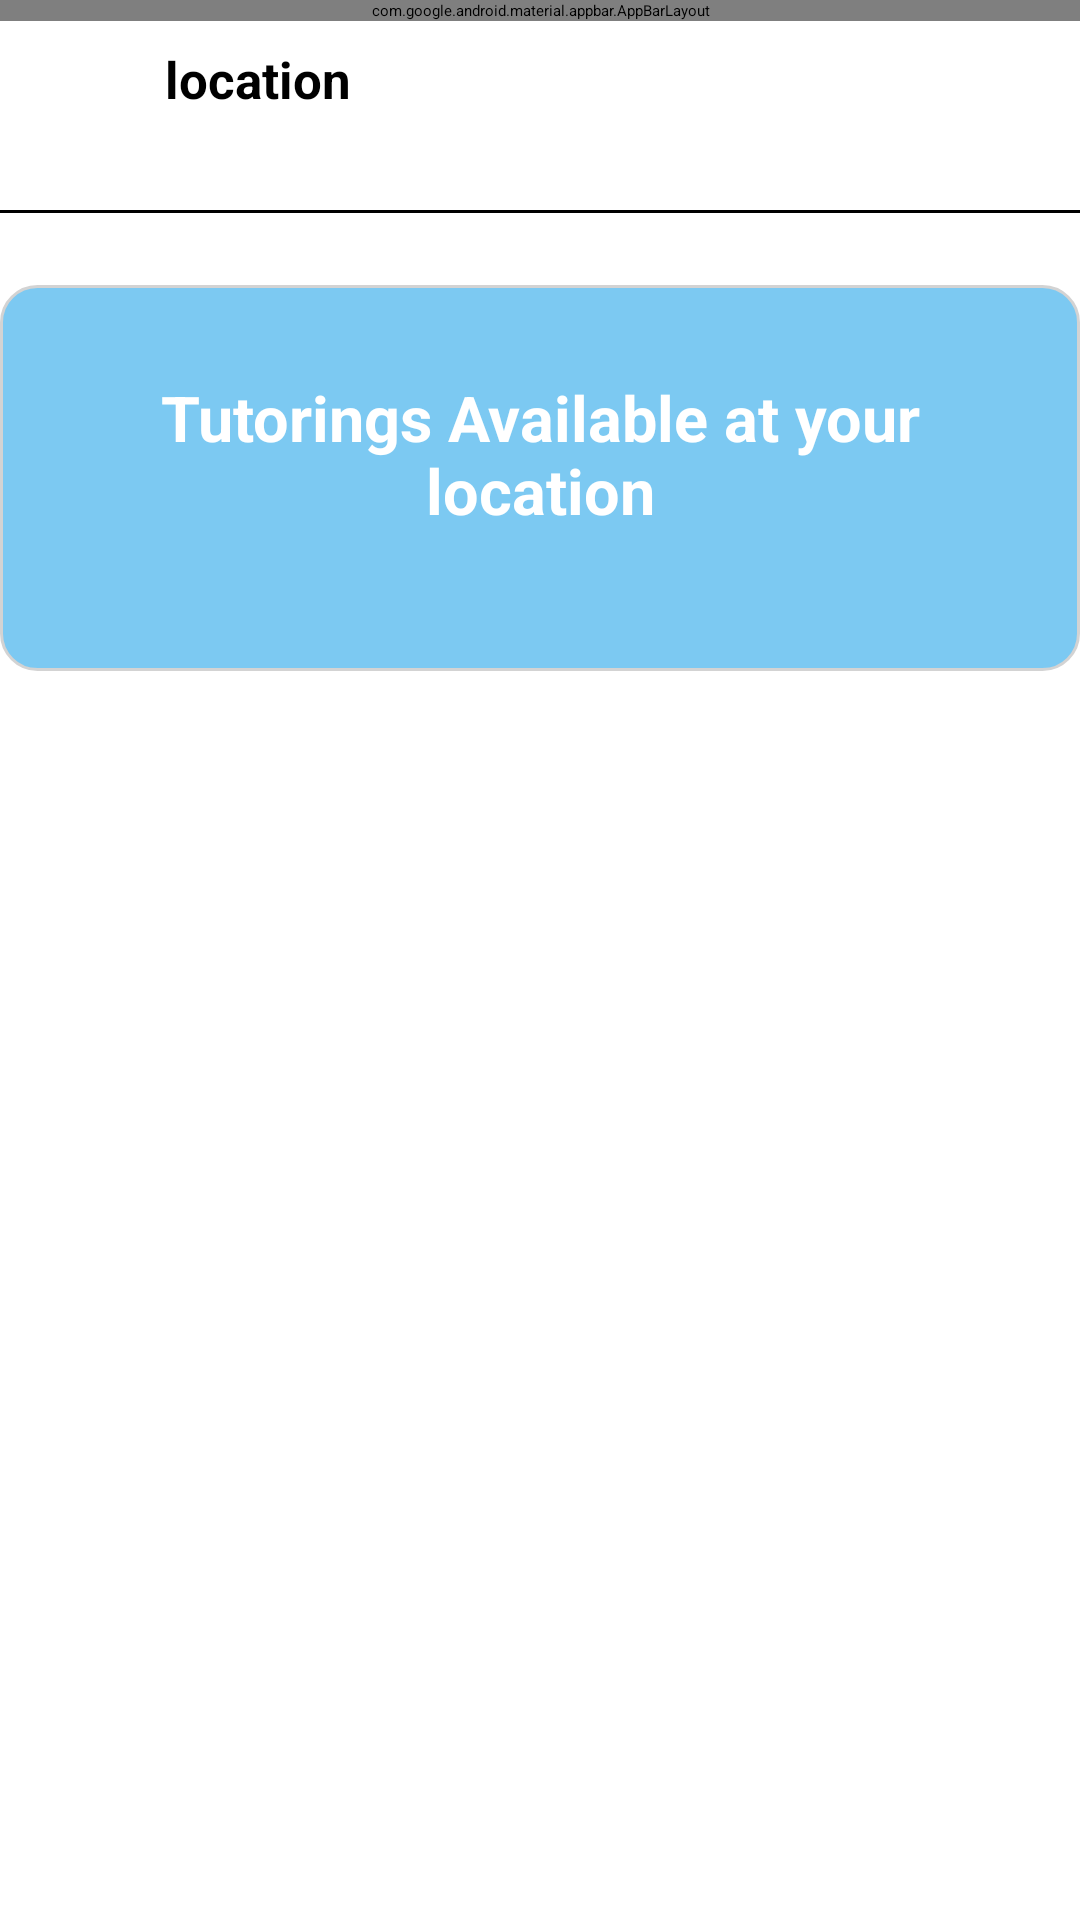

Android layout source for this screen:
<!-- AndroidManifest.xml: application theme Theme.UdaanApplication -->
<!-- res/layout/activity_home2.xml -->
<?xml version="1.0" encoding="utf-8"?>
<androidx.constraintlayout.widget.ConstraintLayout xmlns:android="http://schemas.android.com/apk/res/android"
    xmlns:app="http://schemas.android.com/apk/res-auto"
    xmlns:tools="http://schemas.android.com/tools"
    android:layout_width="match_parent"
    android:background="@color/white"
    android:layout_gravity="center"
    android:layout_height="match_parent"
    tools:context=".Home2">
    <include
        android:id="@+id/include"
        layout="@layout/tool_bar_layout" />
    <ScrollView
        android:layout_width="match_parent"
        android:id="@+id/scrollView"
        android:layout_marginTop="75dp"
        android:layout_height="match_parent">


            <RelativeLayout
                android:layout_width="match_parent"
                android:layout_gravity="center_horizontal"
                android:id="@+id/rellayout"
                android:layout_marginTop="20dp"
                android:background="@drawable/rounded_background"
                android:layout_below="@+id/fieldsContainer"
                android:layout_height="wrap_content">


                <TextView
                    android:id="@+id/yourTutoringsHeading"
                    android:layout_width="wrap_content"
                    android:layout_height="wrap_content"
                    android:layout_alignParentStart="true"
                    android:layout_alignParentEnd="true"
                    android:layout_marginStart="30dp"
                    android:layout_marginTop="30dp"
                    android:layout_marginEnd="30dp"
                    android:layout_marginBottom="30dp"
                    android:gravity="center_horizontal"
                    android:text="Tutorings Available at your location"
                    android:textSize="21dp"
                    android:textColor="#FFFFFF"
                    android:textStyle="bold" />

                <androidx.recyclerview.widget.RecyclerView
                    android:id="@+id/recyclerview"
                    android:layout_width="match_parent"
                    android:layout_height="wrap_content"
                    android:layout_marginBottom="16dp"
                    android:layout_below="@+id/yourTutoringsHeading"
                     />
                <ImageView
                    android:id="@+id/tutorNotFoundImage"
                     android:layout_width="400dp"
                    android:layout_height="400dp"
                    android:padding="15dp"
                    android:layout_below="@id/recyclerview"
                    android:visibility="gone"
                      android:src="@drawable/tutorimage"
                     />

                <TextView
                    android:id="@+id/tutoringNotFoundTextView"
                    android:layout_width="263dp"
                    android:layout_height="wrap_content"
                    android:layout_below="@+id/tutorNotFoundImage"
                    android:layout_marginStart="100dp"
                    android:layout_marginLeft="100dp"
                    android:layout_marginEnd="100dp"
                    android:layout_marginRight="100dp"
                    android:layout_marginBottom="40dp"
                    android:text="NO TUTORS WERE FOUND AT YOUR LOCATION "
                    android:textColor="@color/white"
                    android:textSize="20dp"
                    android:textStyle="bold"
                    android:visibility="gone" />
            </RelativeLayout>
    </ScrollView>
</androidx.constraintlayout.widget.ConstraintLayout>
<!-- res/layout/tool_bar_layout.xml (included above) -->
<?xml version="1.0" encoding="utf-8"?>
<RelativeLayout xmlns:android="http://schemas.android.com/apk/res/android"
    android:layout_width="match_parent"
    android:layout_height="match_parent"

    xmlns:app="http://schemas.android.com/apk/res-auto">

    <com.google.android.material.appbar.AppBarLayout

        android:layout_width="match_parent"
        android:layout_height="wrap_content">

        <androidx.appcompat.widget.Toolbar

            android:id="@+id/toolbar"
            android:layout_width="match_parent"
            android:layout_height="70dp"
            android:background="#FFFFFF"
            app:title=""

            />


    </com.google.android.material.appbar.AppBarLayout>



    <ImageView
        android:id="@+id/tool_logo"
        android:layout_width="40dp"
        android:layout_height="40dp"
        android:layout_marginLeft="10dp"
        android:layout_marginTop="13dp"
        android:src="@drawable/location"
        android:visibility="visible" />
    <TextView
        android:id="@+id/locationTextView"
        android:layout_width="wrap_content"
        android:layout_height="wrap_content"
        android:text="location"
        android:textColor="@color/black"
        android:layout_marginLeft="55dp"
        android:layout_marginTop="15dp"
        android:textSize="17dp"
        android:textStyle="bold"/>


    <LinearLayout
        android:layout_width="match_parent"
        android:background="#C1BEBE"
        android:layout_marginTop="70dp"
android:backgroundTint="@color/black"
        android:layout_height="1dp"></LinearLayout>

</RelativeLayout>
<!-- resources referenced by this layout -->
<resources>
  <!-- drawable rounded_background (drawable) -->
  <shape xmlns:android="http://schemas.android.com/apk/res/android"
      android:shape="rectangle">
  
      <solid android:color="#7CC9F2" /> 
      <corners android:radius="12dp" />  
      <stroke android:width="1dp" android:color="#D3D3D3" /> 
  
  </shape>
  <style name="Theme.UdaanApplication" parent="Base.Theme.UdaanApplication" />
  <style name="Base.Theme.UdaanApplication" parent="Theme.Material3.DayNight.NoActionBar">
          
          
          <item name="android:statusBarColor" tools:targetApi="l">@color/white</item>
          <item name="android:windowLightStatusBar">true</item>
  
      </style>
  <!-- not gathered from this repository: default colours our renderer supplied (Android Studio template values) -->
  <color name="black">#FF000000</color>
  <color name="white">#FFFFFFFF</color>
</resources>
